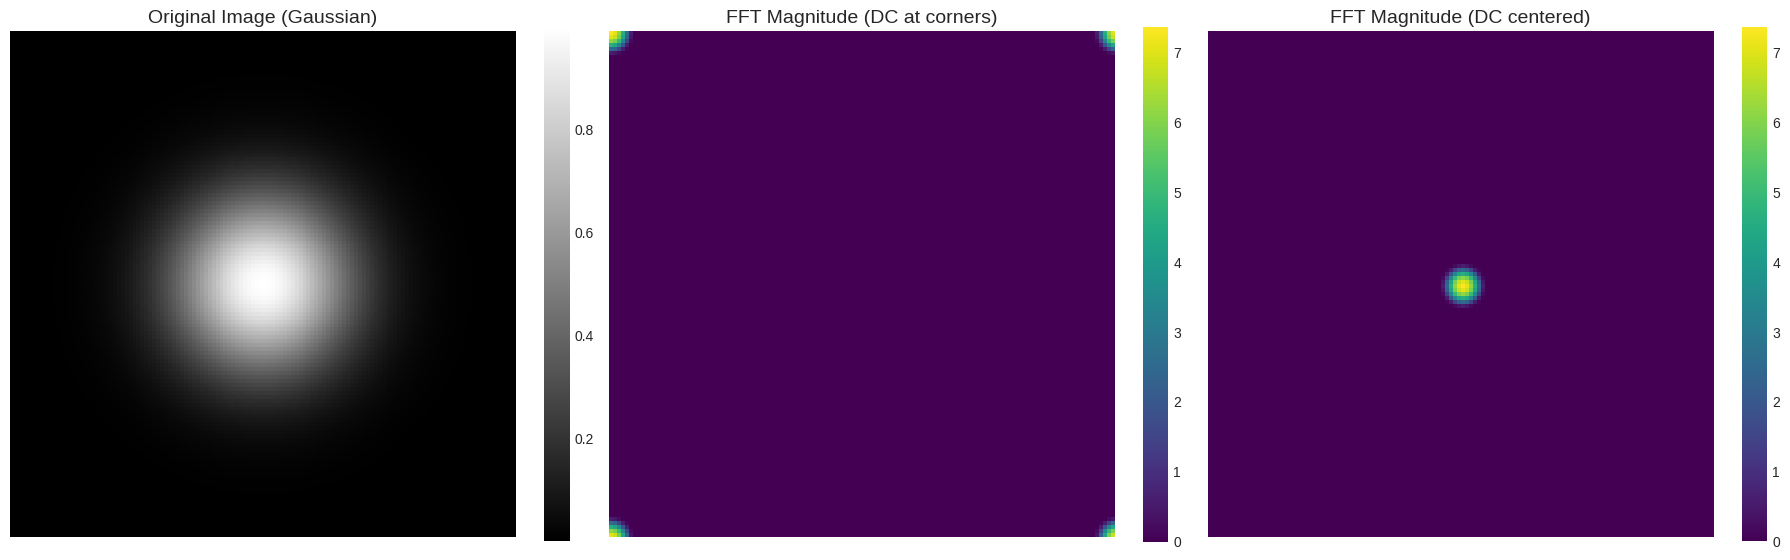
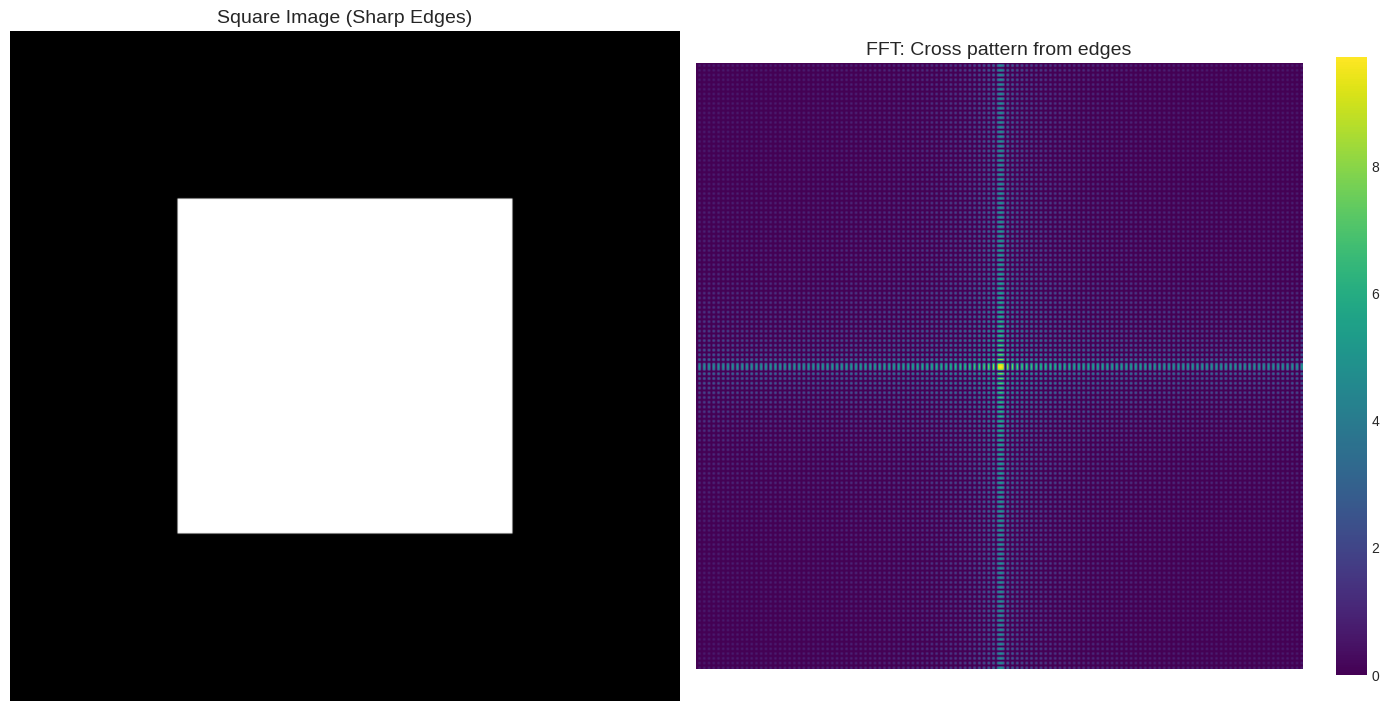
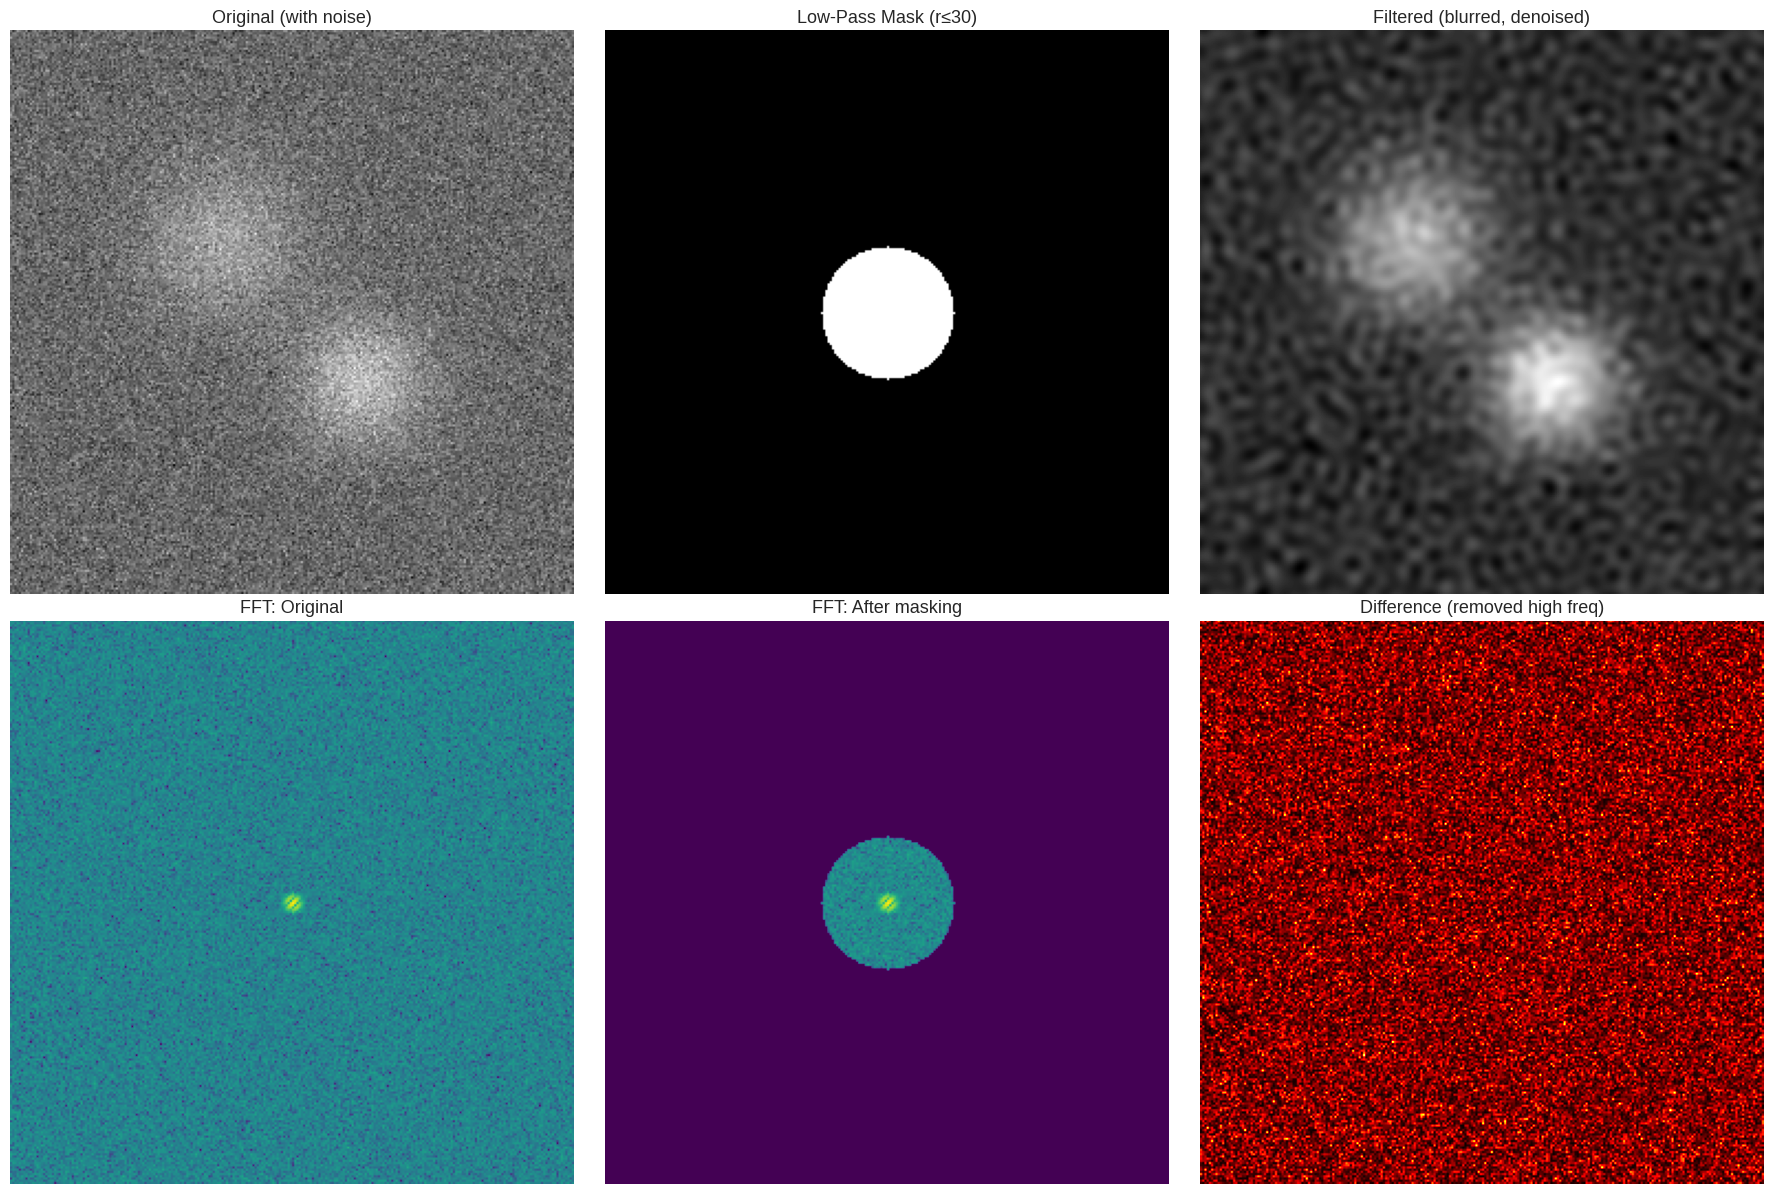
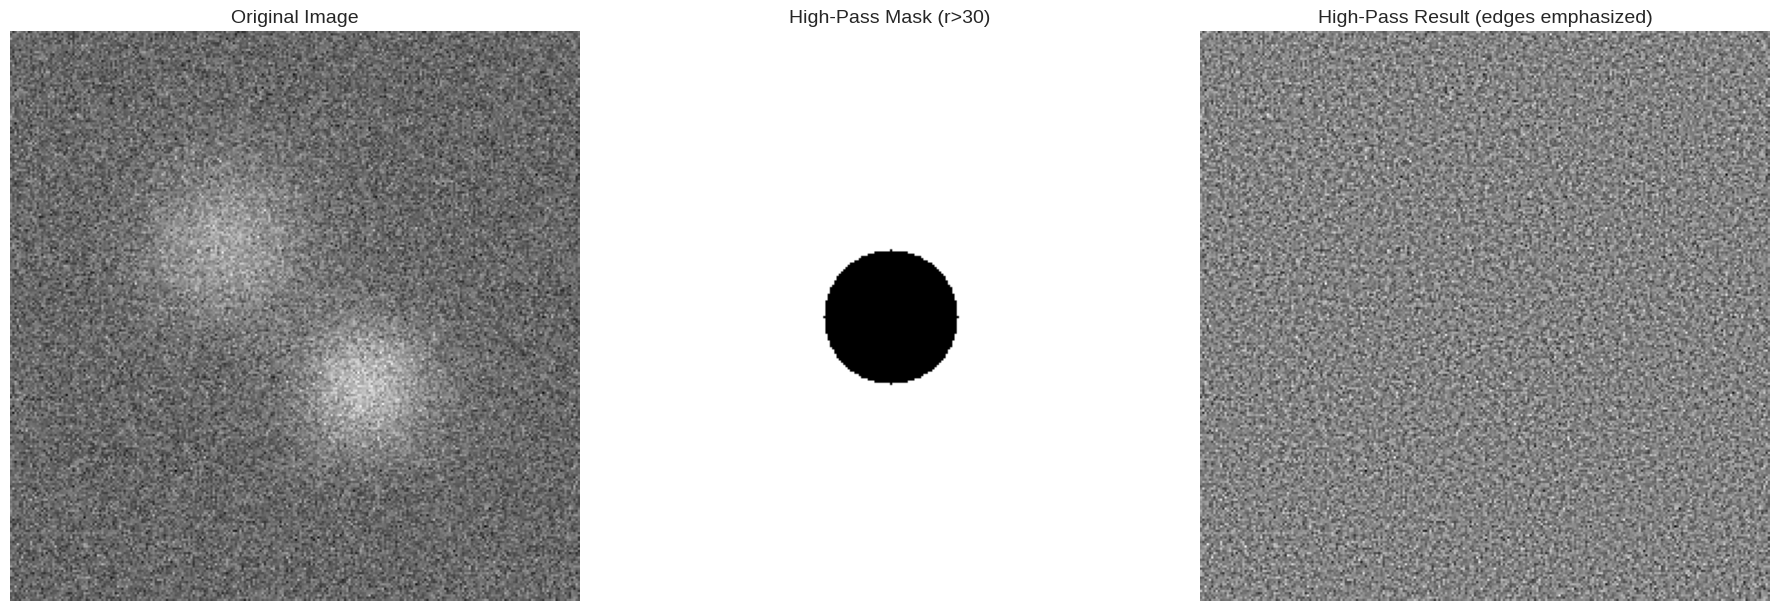
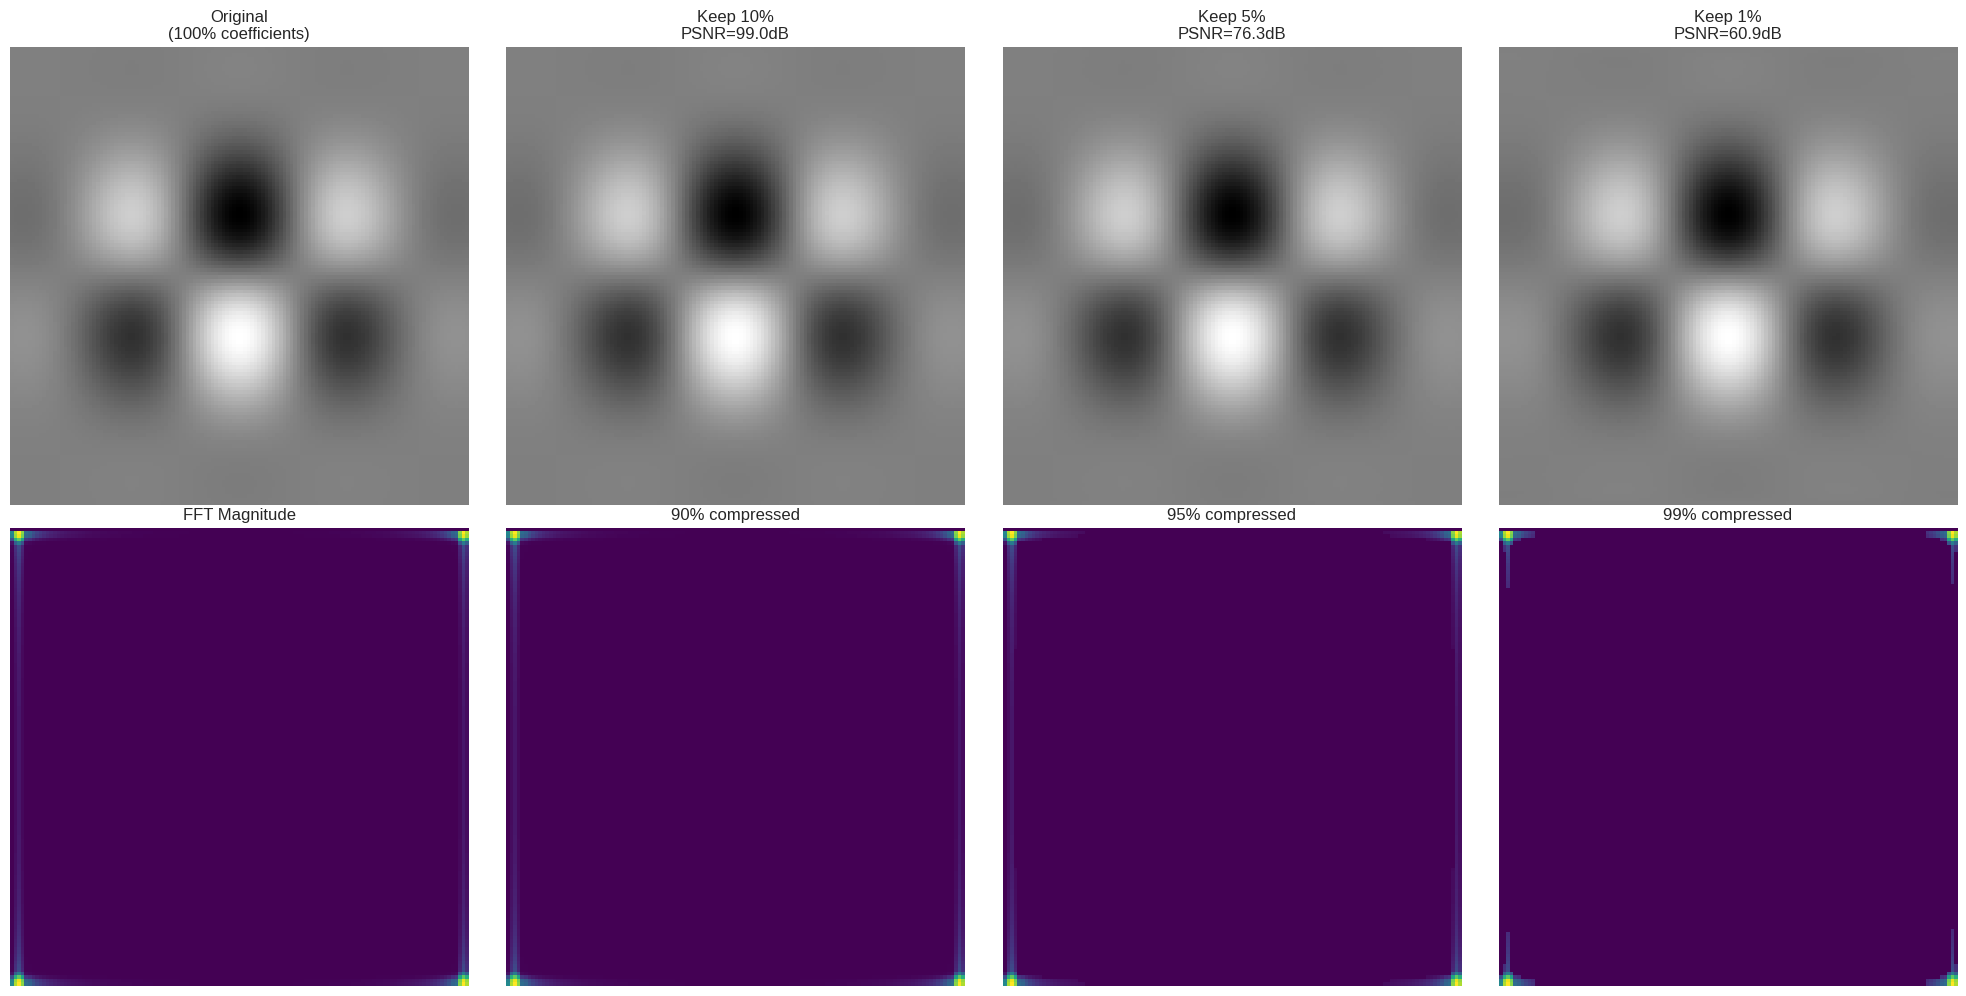
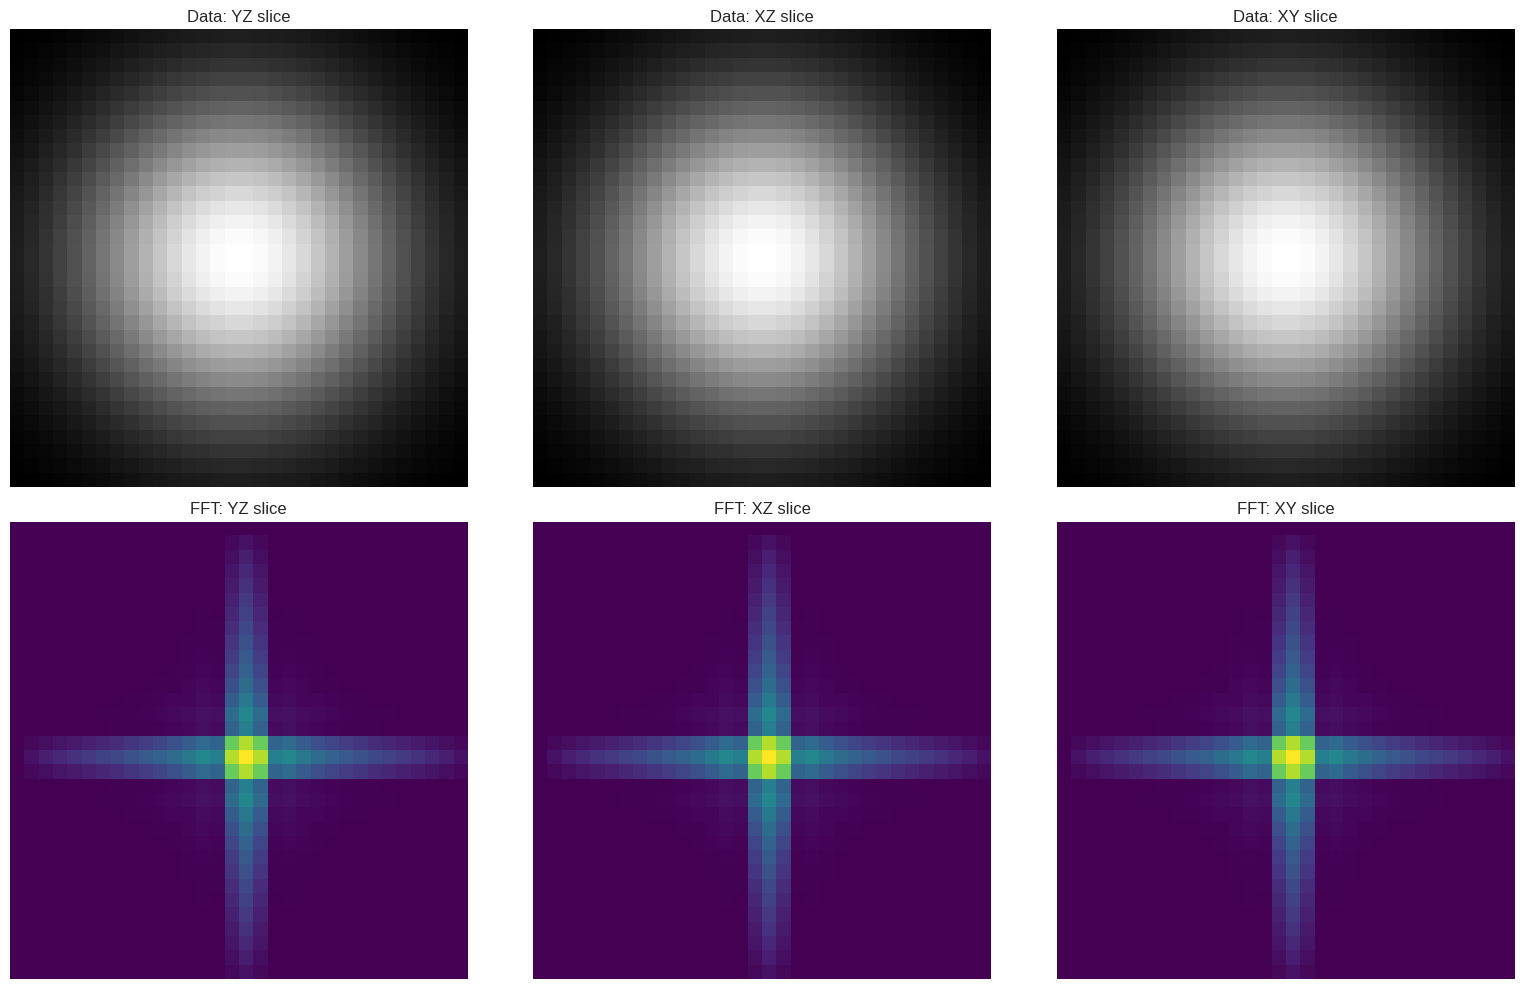

Source code (Python) for these figures, in order:
import numpy as np
from scipy import fft
import matplotlib.pyplot as plt

np.set_printoptions(precision=4, suppress=True)
plt.style.use('seaborn-v0_8-darkgrid')

print("Multi-dimensional FFT module loaded")

# Create simple 2D pattern
size = 128
x = np.linspace(-4, 4, size)
y = np.linspace(-4, 4, size)
X, Y = np.meshgrid(x, y)

# Gaussian blob (smooth, low frequency)
image = np.exp(-(X**2 + Y**2) / 2)

# 2D FFT
fft_result = fft.fft2(image)

# Shift DC component to center
fft_shifted = fft.fftshift(fft_result)

# Magnitude spectrum (log scale for visualization)
magnitude = np.abs(fft_shifted)
magnitude_log = np.log1p(magnitude)  # log(1 + magnitude)

print("2D FFT of Gaussian Blob")
print(f"  Image size: {size}×{size}")
print(f"  Image max value: {image.max():.4f}")
print(f"  Image min value: {image.min():.4f}")
print(f"\nFFT DC component (center): {fft_shifted[size//2, size//2]:.2f}")
print(f"DC = sum of all pixels ≈ {image.sum():.2f}")

# Plot
fig, axes = plt.subplots(1, 3, figsize=(18, 6))

# Original image
im1 = axes[0].imshow(image, cmap='gray')
axes[0].set_title('Original Image (Gaussian)', fontsize=14)
axes[0].axis('off')
plt.colorbar(im1, ax=axes[0], fraction=0.046)

# FFT magnitude (not shifted)
im2 = axes[1].imshow(np.log1p(np.abs(fft_result)), cmap='viridis')
axes[1].set_title('FFT Magnitude (DC at corners)', fontsize=14)
axes[1].axis('off')
plt.colorbar(im2, ax=axes[1], fraction=0.046)

# FFT magnitude (shifted)
im3 = axes[2].imshow(magnitude_log, cmap='viridis')
axes[2].set_title('FFT Magnitude (DC centered)', fontsize=14)
axes[2].axis('off')
plt.colorbar(im3, ax=axes[2], fraction=0.046)

plt.tight_layout()
plt.show()

print("\nSmooth Gaussian → Low frequencies concentrated at center")

# Create square image
size = 256
image_square = np.zeros((size, size))
image_square[64:192, 64:192] = 1.0  # White square on black background

# 2D FFT
fft_square = fft.fft2(image_square)
fft_square_shifted = fft.fftshift(fft_square)
magnitude_square = np.log1p(np.abs(fft_square_shifted))

print("2D FFT of Square Image")
print(f"  Image size: {size}×{size}")
print(f"  Square region: 64:192 (128×128 pixels)")
print(f"  Fill value: 1.0")
print(f"\nSquare has sharp edges → high frequencies present")

# Plot
fig, axes = plt.subplots(1, 2, figsize=(14, 7))

# Original
axes[0].imshow(image_square, cmap='gray')
axes[0].set_title('Square Image (Sharp Edges)', fontsize=14)
axes[0].axis('off')

# FFT
im = axes[1].imshow(magnitude_square, cmap='viridis')
axes[1].set_title('FFT: Cross pattern from edges', fontsize=14)
axes[1].axis('off')
plt.colorbar(im, ax=axes[1], fraction=0.046)

plt.tight_layout()
plt.show()

print("\nCross pattern in FFT: Horizontal/vertical edges create frequencies along axes")

# Create test image with detail
size = 256
x = np.linspace(-2, 2, size)
y = np.linspace(-2, 2, size)
X, Y = np.meshgrid(x, y)

# Multiple Gaussians + noise
image_detailed = (np.exp(-((X-0.5)**2 + (Y-0.5)**2) / 0.2) +
                  0.7*np.exp(-((X+0.5)**2 + (Y+0.5)**2) / 0.3) +
                  0.3*np.random.randn(size, size))  # Noise

# FFT
fft_img = fft.fftshift(fft.fft2(image_detailed))

# Create circular low-pass filter
center = size // 2
Y_idx, X_idx = np.ogrid[:size, :size]
radius = np.sqrt((X_idx - center)**2 + (Y_idx - center)**2)

cutoff_radius = 30  # Keep only frequencies within this radius
mask = radius <= cutoff_radius

# Apply filter
fft_filtered = fft_img * mask

# IFFT
image_filtered = np.real(fft.ifft2(fft.ifftshift(fft_filtered)))

print("Low-Pass Filtering (Blur)")
print(f"  Image size: {size}×{size}")
print(f"  Cutoff radius: {cutoff_radius} pixels")
print(f"  Effect: Keeps {100*mask.sum()/mask.size:.1f}% of frequencies")

# Plot
fig, axes = plt.subplots(2, 3, figsize=(18, 12))

# Row 1: Images
axes[0,0].imshow(image_detailed, cmap='gray')
axes[0,0].set_title('Original (with noise)', fontsize=13)
axes[0,0].axis('off')

axes[0,1].imshow(mask, cmap='gray')
axes[0,1].set_title(f'Low-Pass Mask (r≤{cutoff_radius})', fontsize=13)
axes[0,1].axis('off')

axes[0,2].imshow(image_filtered, cmap='gray')
axes[0,2].set_title('Filtered (blurred, denoised)', fontsize=13)
axes[0,2].axis('off')

# Row 2: FFT magnitude
axes[1,0].imshow(np.log1p(np.abs(fft_img)), cmap='viridis')
axes[1,0].set_title('FFT: Original', fontsize=13)
axes[1,0].axis('off')

axes[1,1].imshow(np.log1p(np.abs(fft_img * mask)), cmap='viridis')
axes[1,1].set_title('FFT: After masking', fontsize=13)
axes[1,1].axis('off')

# Difference
diff = np.abs(image_detailed - image_filtered)
axes[1,2].imshow(diff, cmap='hot')
axes[1,2].set_title('Difference (removed high freq)', fontsize=13)
axes[1,2].axis('off')

plt.tight_layout()
plt.show()

print("\nLow-pass filter removes noise and fine details → smoother image")

# Use same detailed image from before
# Create high-pass filter (opposite of low-pass)
mask_highpass = ~mask  # Invert the low-pass mask

# Apply high-pass filter
fft_highpass = fft_img * mask_highpass
image_highpass = np.real(fft.ifft2(fft.ifftshift(fft_highpass)))

print("High-Pass Filtering (Edge Detection)")
print(f"  Cutoff radius: {cutoff_radius} pixels")
print(f"  Effect: Removes {100*mask.sum()/mask.size:.1f}% of frequencies")
print(f"  Keeps only edges and fine details")

# Plot
fig, axes = plt.subplots(1, 3, figsize=(18, 6))

axes[0].imshow(image_detailed, cmap='gray')
axes[0].set_title('Original Image', fontsize=14)
axes[0].axis('off')

axes[1].imshow(mask_highpass, cmap='gray')
axes[1].set_title(f'High-Pass Mask (r>{cutoff_radius})', fontsize=14)
axes[1].axis('off')

axes[2].imshow(image_highpass, cmap='gray')
axes[2].set_title('High-Pass Result (edges emphasized)', fontsize=14)
axes[2].axis('off')

plt.tight_layout()
plt.show()

print("\nHigh-pass filter extracts edges and fine details!")

# Create test image
size = 128
x = np.linspace(-2, 2, size)
y = np.linspace(-2, 2, size)
X, Y = np.meshgrid(x, y)

# Image with smooth gradients
image_orig = np.exp(-(X**2/2 + Y**2/1)) * np.cos(3*X) * np.sin(2*Y)

# FFT
fft_orig = fft.fft2(image_orig)
magnitude = np.abs(fft_orig)

# Test different compression levels
keep_percentages = [10, 5, 1]

fig, axes = plt.subplots(2, len(keep_percentages)+1, figsize=(20, 10))

# Original
axes[0,0].imshow(image_orig, cmap='gray')
axes[0,0].set_title('Original\n(100% coefficients)', fontsize=12)
axes[0,0].axis('off')

axes[1,0].imshow(np.log1p(magnitude), cmap='viridis')
axes[1,0].set_title('FFT Magnitude', fontsize=12)
axes[1,0].axis('off')

print("Image Compression via FFT")
print(f"Original size: {size}×{size} = {size**2} coefficients\n")

for i, keep_pct in enumerate(keep_percentages, 1):
    # Threshold: keep only top K% by magnitude
    threshold = np.percentile(magnitude, 100 - keep_pct)
    fft_compressed = fft_orig.copy()
    fft_compressed[magnitude < threshold] = 0
    
    # Reconstruct
    image_compressed = np.real(fft.ifft2(fft_compressed))
    
    # Error
    mse = np.mean((image_orig - image_compressed)**2)
    psnr = 10 * np.log10(1 / mse) if mse > 0 else float('inf')
    
    num_kept = np.sum(magnitude >= threshold)
    compression_ratio = 100 * (1 - num_kept / magnitude.size)
    
    print(f"Keep {keep_pct}% of coefficients:")
    print(f"  Coefficients kept: {num_kept}/{magnitude.size}")
    print(f"  Compression: {compression_ratio:.1f}%")
    print(f"  PSNR: {psnr:.1f} dB\n")
    
    # Plot
    axes[0,i].imshow(image_compressed, cmap='gray')
    axes[0,i].set_title(f'Keep {keep_pct}%\nPSNR={psnr:.1f}dB', fontsize=12)
    axes[0,i].axis('off')
    
    axes[1,i].imshow(np.log1p(np.abs(fft_compressed)), cmap='viridis')
    axes[1,i].set_title(f'{compression_ratio:.0f}% compressed', fontsize=12)
    axes[1,i].axis('off')

plt.tight_layout()
plt.show()

print("Even with 99% compression (keep 1%), image is recognizable!")

# Create 3D data (e.g., volumetric)
size = 32
x = np.linspace(-2, 2, size)
y = np.linspace(-2, 2, size)
z = np.linspace(-2, 2, size)
X, Y, Z = np.meshgrid(x, y, z, indexing='ij')

# 3D Gaussian
data_3d = np.exp(-(X**2 + Y**2 + Z**2) / 2)

# 3D FFT
fft_3d = fft.fftn(data_3d)

# Magnitude
magnitude_3d = np.abs(fft_3d)

print("3D FFT Example")
print(f"  Data shape: {data_3d.shape}")
print(f"  FFT shape: {fft_3d.shape}")
print(f"  Max magnitude: {magnitude_3d.max():.2e}")
print(f"\nVisualize central slices:")

# Plot central slices
center = size // 2

fig, axes = plt.subplots(2, 3, figsize=(16, 10))

# Original data slices
axes[0,0].imshow(data_3d[center, :, :], cmap='gray')
axes[0,0].set_title('Data: YZ slice', fontsize=12)
axes[0,0].axis('off')

axes[0,1].imshow(data_3d[:, center, :], cmap='gray')
axes[0,1].set_title('Data: XZ slice', fontsize=12)
axes[0,1].axis('off')

axes[0,2].imshow(data_3d[:, :, center], cmap='gray')
axes[0,2].set_title('Data: XY slice', fontsize=12)
axes[0,2].axis('off')

# FFT magnitude slices (log scale)
fft_shifted = fft.fftshift(fft_3d)
mag_log = np.log1p(np.abs(fft_shifted))

axes[1,0].imshow(mag_log[center, :, :], cmap='viridis')
axes[1,0].set_title('FFT: YZ slice', fontsize=12)
axes[1,0].axis('off')

axes[1,1].imshow(mag_log[:, center, :], cmap='viridis')
axes[1,1].set_title('FFT: XZ slice', fontsize=12)
axes[1,1].axis('off')

axes[1,2].imshow(mag_log[:, :, center], cmap='viridis')
axes[1,2].set_title('FFT: XY slice', fontsize=12)
axes[1,2].axis('off')

plt.tight_layout()
plt.show()

print("\n3D Gaussian → Spherically symmetric FFT (also Gaussian)")